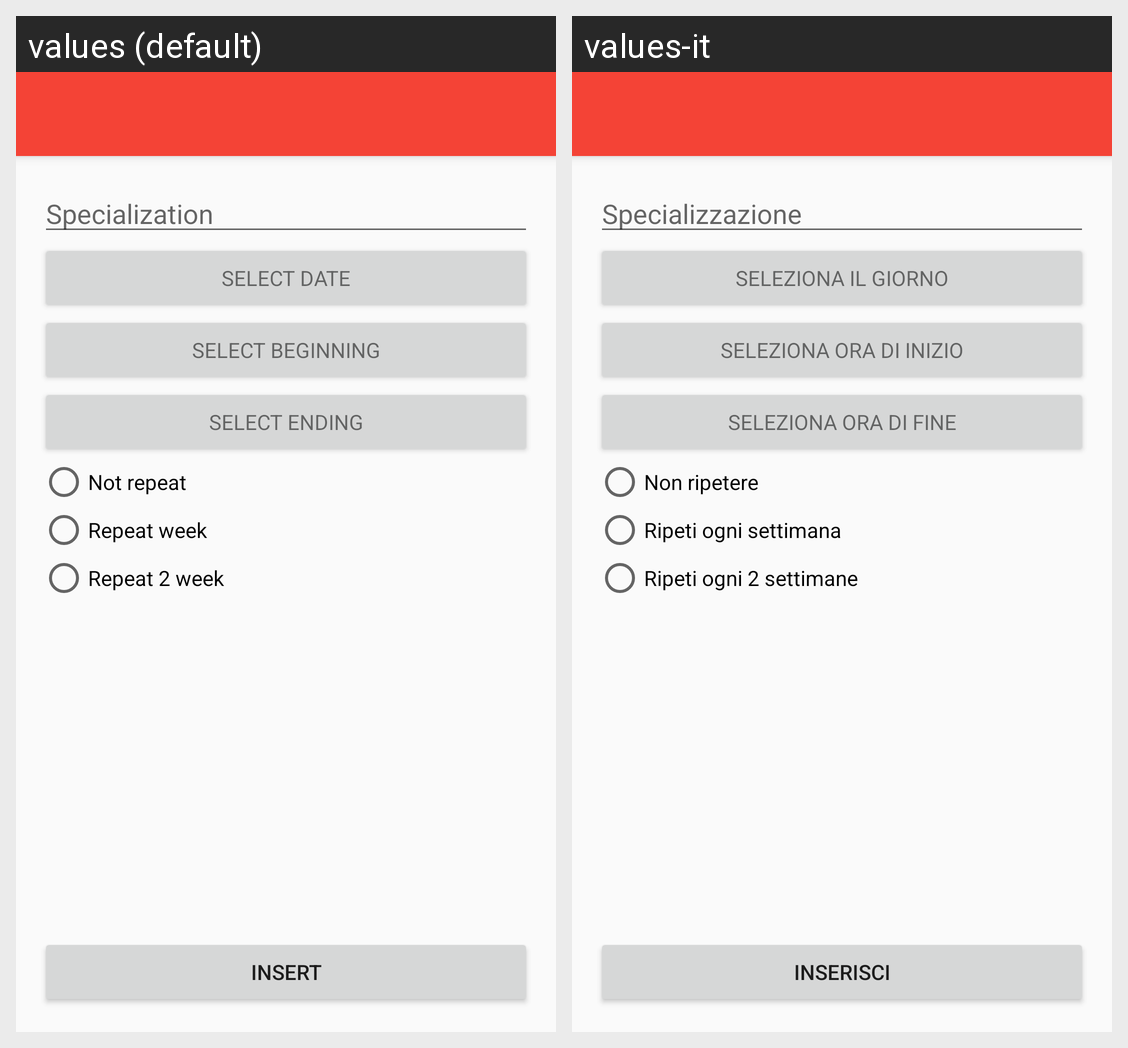

For this localized Android screen grid, give each drawn string resource with its value in every locale shown.
Android screen res/layout/activity_inserimento_disponibilita.xml rendered under 2 locales, left to right: values (default), values-it. Device: Nexus 5 (rendered at 1080×1920; each locale shown at half size, 540×960, under a caption strip naming it); theme AppTheme.
Strings drawn on this screen, with the default value and each locale's value (text and hints the layout hard-codes, and strings that could not be matched under every locale, appear in the picture but are not listed):

Specialization
  values: Specialization
  values-it: Specializzazione

select_date
  values: Select Date
  values-it: Seleziona il giorno

select_beginning
  values: Select beginning
  values-it: Seleziona ora di inizio

select_ending
  values: Select ending
  values-it: Seleziona ora di fine

insert
  values: Insert
  values-it: Inserisci

not_repeat
  values: Not repeat
  values-it: Non ripetere

repeat_week
  values: Repeat week
  values-it: Ripeti ogni settimana

repeat_2_week
  values: Repeat 2 week
  values-it: Ripeti ogni 2 settimane
